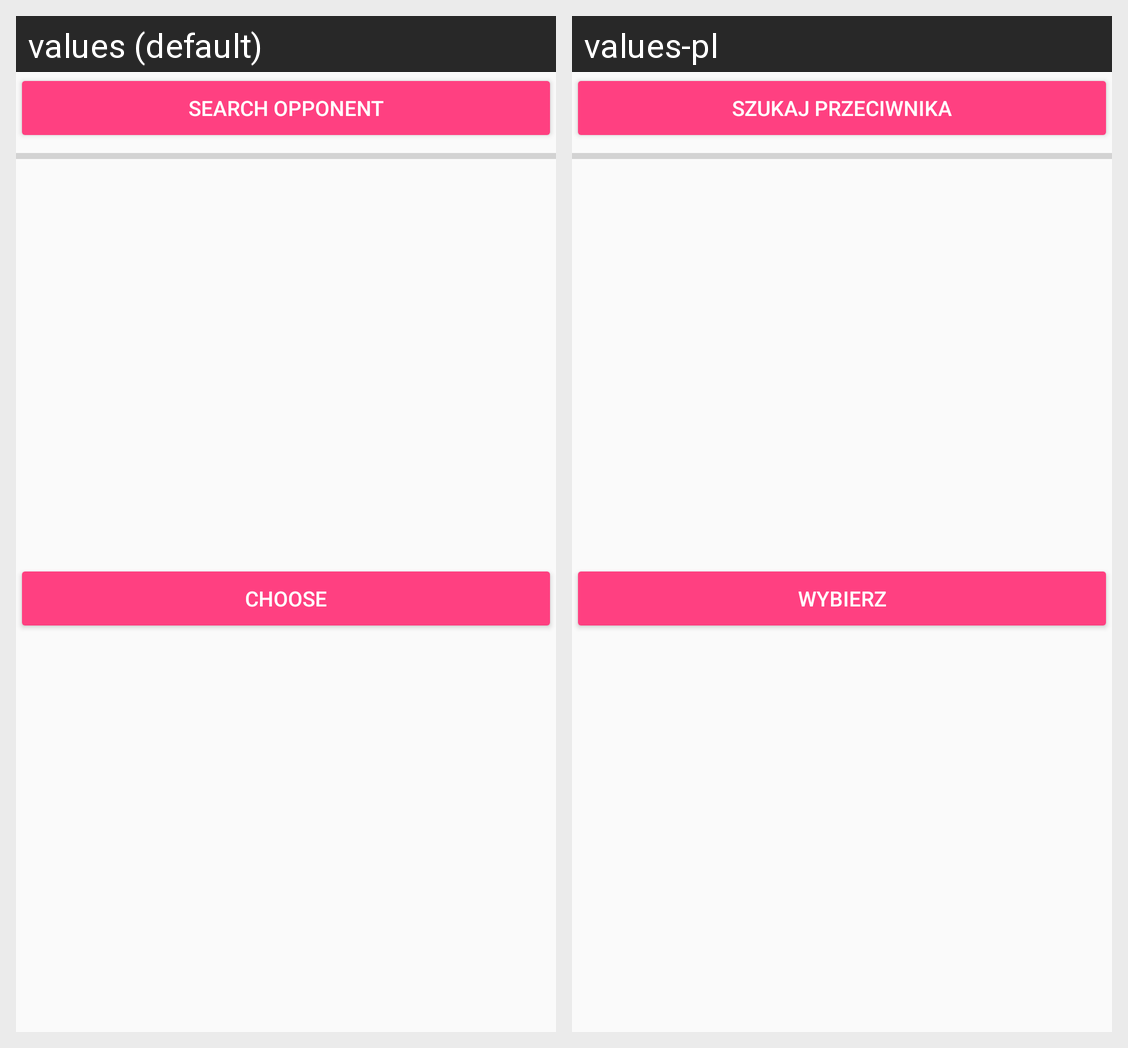

Locale-by-locale string values for the Android screen shown in this grid:
Android screen res/layout/layout_choose_game_type_bluetooth.xml rendered under 2 locales, left to right: values (default), values-pl. Device: Nexus 5 (rendered at 1080×1920; each locale shown at half size, 540×960, under a caption strip naming it); theme AppTheme.
Strings drawn on this screen, with the default value and each locale's value (text and hints the layout hard-codes, and strings that could not be matched under every locale, appear in the picture but are not listed):

searchOpponent
  values: Search opponent
  values-pl: Szukaj przeciwnika

choose
  values: Choose
  values-pl: Wybierz
